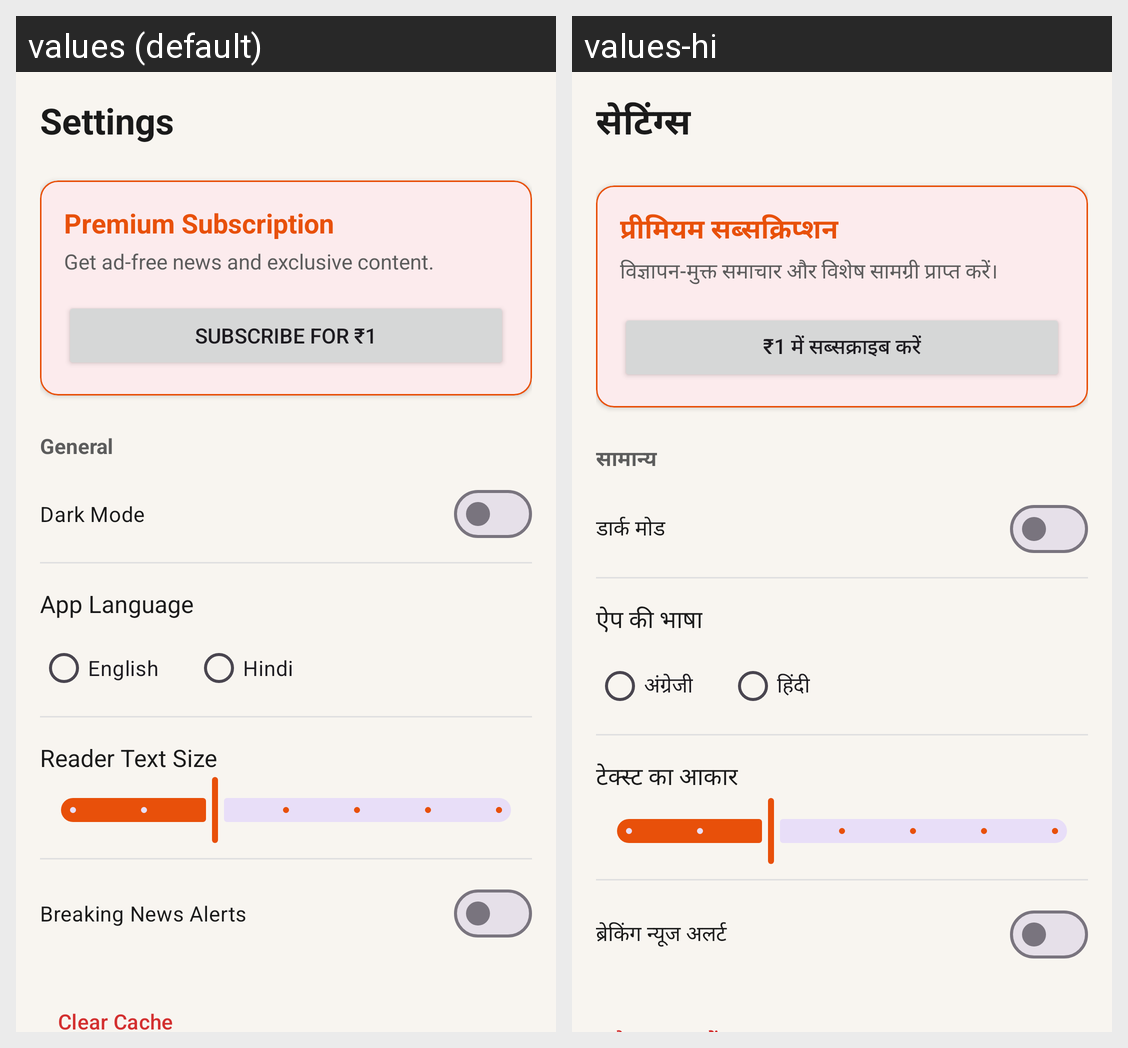

Locale-by-locale string values for the Android screen shown in this grid:
Android screen res/layout/fragment_settings.xml rendered under 2 locales, left to right: values (default), values-hi. Device: Nexus 5 (rendered at 1080×1920; each locale shown at half size, 540×960, under a caption strip naming it); theme Theme.BharatNews.
Strings drawn on this screen, with the default value and each locale's value (text and hints the layout hard-codes, and strings that could not be matched under every locale, appear in the picture but are not listed):

settings
  values: Settings
  values-hi: सेटिंग्स

premium_subscription
  values: Premium Subscription
  values-hi: प्रीमियम सब्सक्रिप्शन

subscription_desc
  values: Get ad-free news and exclusive content.
  values-hi: विज्ञापन-मुक्त समाचार और विशेष सामग्री प्राप्त करें।

subscribe_for_1
  values: Subscribe for ₹1
  values-hi: ₹1 में सब्सक्राइब करें

general
  values: General
  values-hi: सामान्य

dark_mode
  values: Dark Mode
  values-hi: डार्क मोड

app_language
  values: App Language
  values-hi: ऐप की भाषा

english
  values: English
  values-hi: अंग्रेजी

hindi
  values: Hindi
  values-hi: हिंदी

reader_text_size
  values: Reader Text Size
  values-hi: टेक्स्ट का आकार

breaking_news_alerts
  values: Breaking News Alerts
  values-hi: ब्रेकिंग न्यूज अलर्ट
